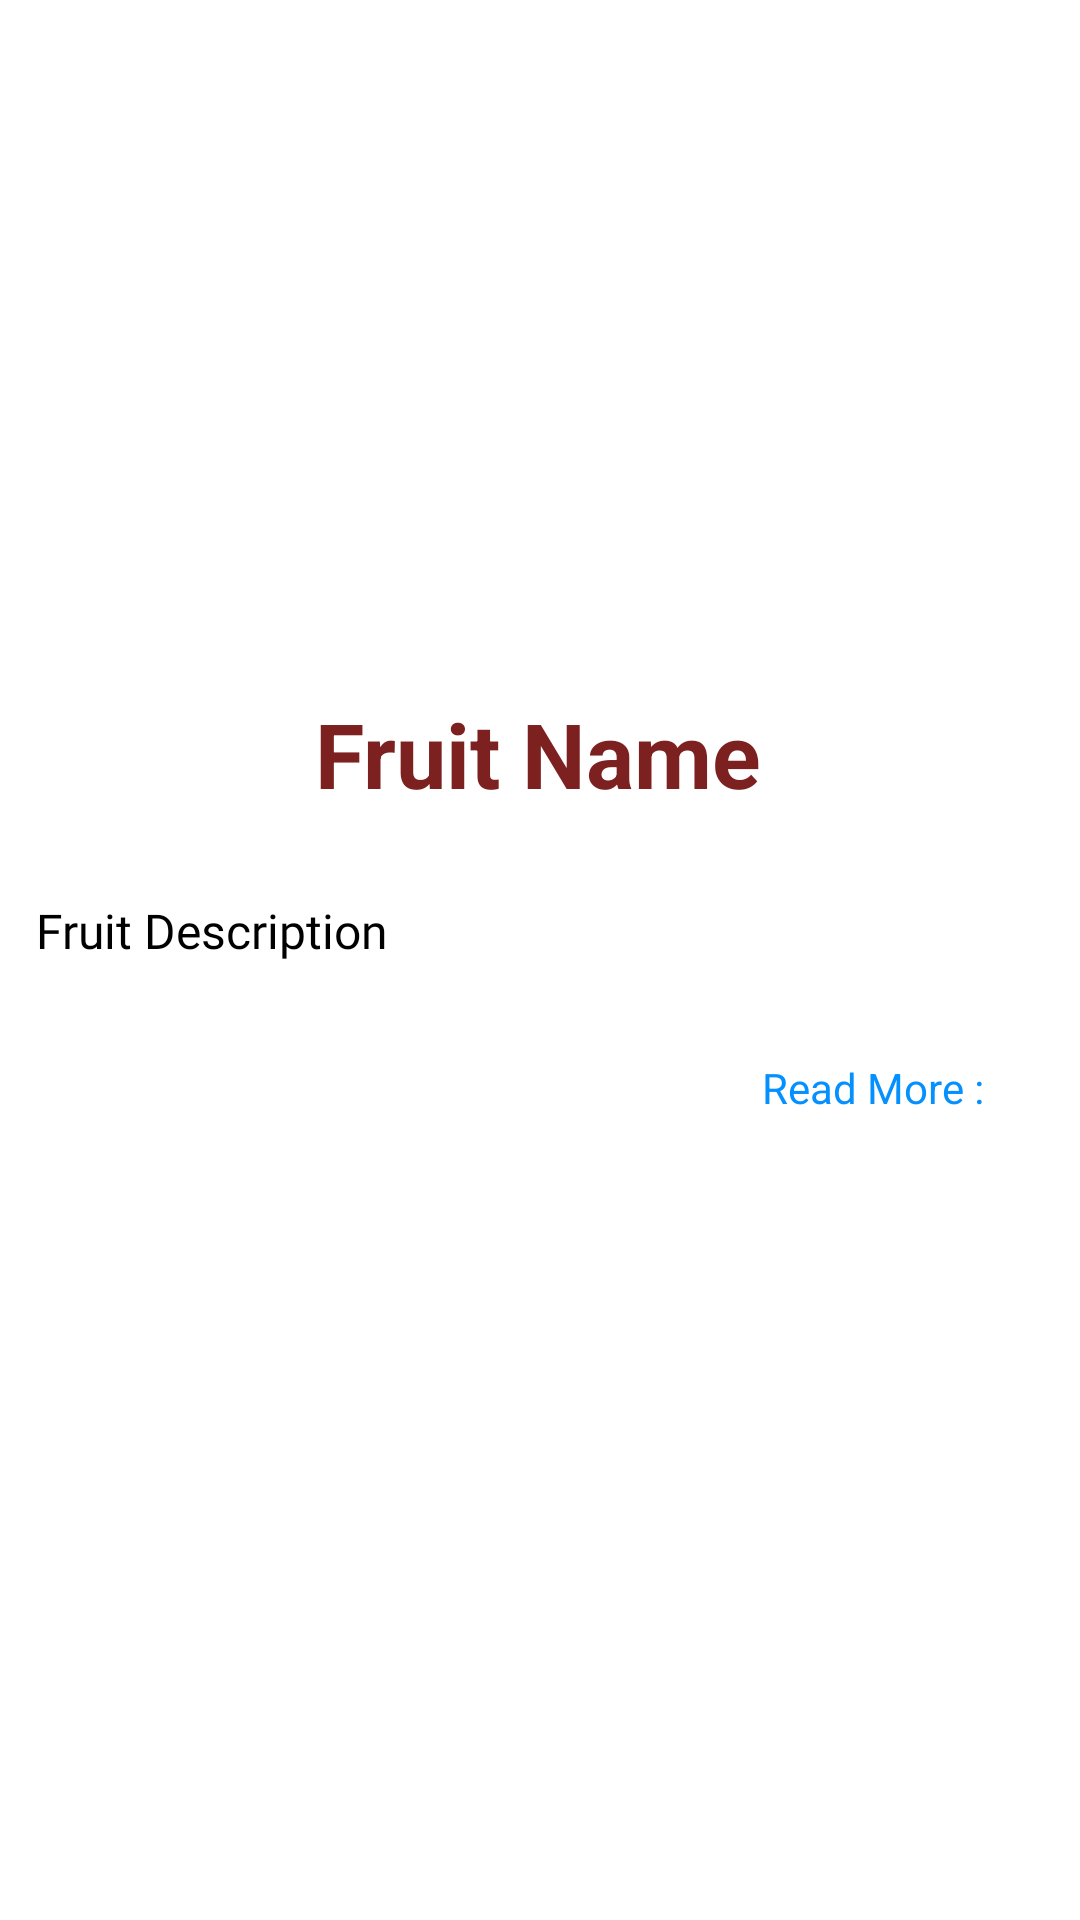

Reconstruct the res/layout file that produces this screen, plus the resources it refers to.
<!-- AndroidManifest.xml: application theme Theme.ListViewArrayadapter -->
<!-- res/layout/activity_fruit_details.xml -->
<?xml version="1.0" encoding="utf-8"?>
<ScrollView xmlns:android="http://schemas.android.com/apk/res/android"
    xmlns:app="http://schemas.android.com/apk/res-auto"
    xmlns:tools="http://schemas.android.com/tools"
    android:layout_width="match_parent"
    android:layout_height="match_parent">
    <androidx.constraintlayout.widget.ConstraintLayout
        android:layout_width="match_parent"
        android:layout_height="match_parent"
        tools:context=".FruitDetails">

        <ImageView
            android:id="@+id/image"
            android:layout_width="182dp"
            android:layout_height="135dp"
            android:layout_marginTop="68dp"
            app:layout_constraintEnd_toEndOf="parent"
            app:layout_constraintHorizontal_bias="0.497"
            app:layout_constraintStart_toStartOf="parent"
            app:layout_constraintTop_toTopOf="parent"
            app:srcCompat="@drawable/apple" />

        <TextView
            android:id="@+id/name"
            android:layout_width="wrap_content"
            android:layout_height="wrap_content"
            android:layout_marginTop="28dp"
            android:text="Fruit Name"
            android:textColor="@color/headings"
            android:textSize="30sp"
            android:textStyle="bold"
            app:layout_constraintEnd_toEndOf="@+id/image"
            app:layout_constraintStart_toStartOf="@+id/image"
            app:layout_constraintTop_toBottomOf="@+id/image" />

        <TextView
            android:id="@+id/description"
            android:layout_width="match_parent"
            android:layout_height="match_parent"
            android:layout_marginStart="12dp"
            android:layout_marginTop="28dp"
            android:layout_marginEnd="12dp"
            android:fontFamily="@font/alata"
            android:text="Fruit Description"
            android:textColor="@color/text_color"
            android:textSize="16sp"
            app:layout_constraintEnd_toEndOf="@+id/name"
            app:layout_constraintHorizontal_bias="0.502"
            app:layout_constraintStart_toStartOf="@+id/name"
            app:layout_constraintTop_toBottomOf="@+id/name" />

        <TextView
            android:id="@+id/link"
            android:layout_width="wrap_content"
            android:layout_height="wrap_content"
            android:layout_marginTop="32dp"
            android:layout_marginEnd="32dp"
            android:layout_marginBottom="32dp"
            android:autoLink="web|email"
            android:clickable="true"
            android:inputType="textEmailAddress"
            android:linksClickable="true"
            android:maxLines="1"
            android:text="Read More :"
            android:textColor="#0590FF"
            app:layout_constraintBottom_toBottomOf="parent"
            app:layout_constraintEnd_toEndOf="parent"
            app:layout_constraintTop_toBottomOf="@+id/description"
            app:layout_constraintVertical_bias="1.0" />

    </androidx.constraintlayout.widget.ConstraintLayout>
</ScrollView>
<!-- resources referenced by this layout -->
<resources>
  <color name="headings">#7C2020</color>
  <color name="text_color">#000000</color>
  <style name="Theme.ListViewArrayadapter" parent="Theme.MaterialComponents.DayNight.DarkActionBar">
          
          <item name="colorPrimary">#FF0057</item>
          <item name="colorPrimaryVariant">#FF0057</item>
          <item name="colorOnPrimary">@color/white</item>
          
          <item name="colorSecondary">@color/teal_200</item>
          <item name="colorSecondaryVariant">@color/teal_700</item>
          <item name="colorOnSecondary">@color/black</item>
          
          <item name="android:statusBarColor" tools:targetApi="l">?attr/colorPrimaryVariant</item>
          
      </style>
  <color name="white">#FFFFFFFF</color>
  <color name="teal_200">#FF03DAC5</color>
  <color name="teal_700">#FF018786</color>
  <color name="black">#FF000000</color>
</resources>
